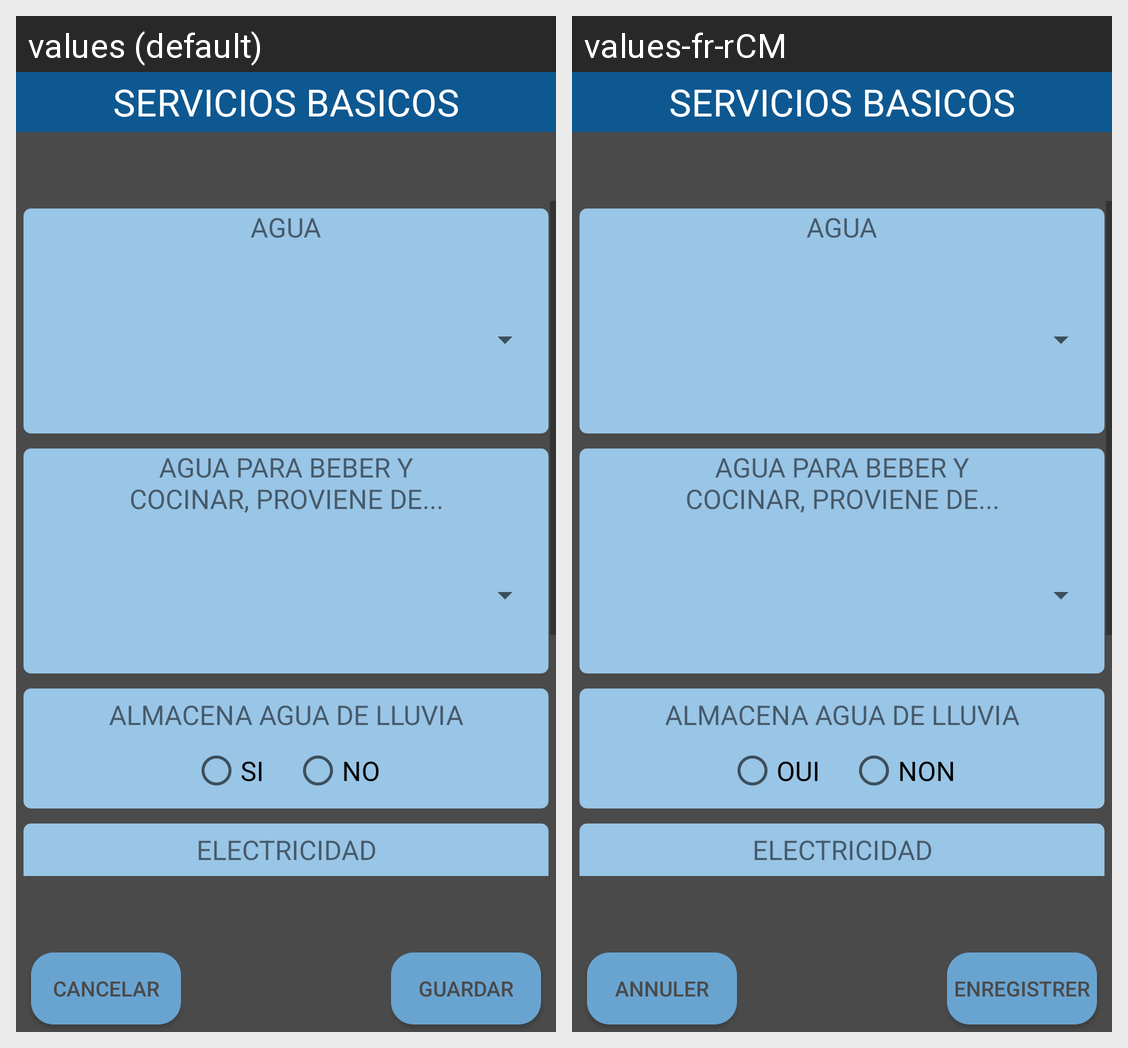

This grid shows one Android layout under two languages. Give, for every string resource on the screen, its name, the default text and each shown locale's text.
Android screen res/layout/alert_servicios_basicos.xml rendered under 2 locales, left to right: values (default), values-fr-rCM. Device: Nexus 5 (rendered at 1080×1920; each locale shown at half size, 540×960, under a caption strip naming it); theme AppTheme.
Strings drawn on this screen, with the default value and each locale's value (text and hints the layout hard-codes, and strings that could not be matched under every locale, appear in the picture but are not listed):

cancelar
  values: CANCELAR
  values-fr-rCM: ANNULER

guardar
  values: GUARDAR
  values-fr-rCM: ENREGISTRER

servicios_basicos
  values: SERVICIOS BASICOS
  values-fr-rCM: SERVICIOS BASICOS  [not translated; the default value is used]

agua
  values: AGUA
  values-fr-rCM: AGUA  [not translated; the default value is used]

agua_beber_cocinar
  values: AGUA PARA BEBER Y COCINAR, PROVIENE DE...
  values-fr-rCM: AGUA PARA BEBER Y COCINAR, PROVIENE DE...  [not translated; the default value is used]

agua_lluvia
  values: ALMACENA AGUA DE LLUVIA
  values-fr-rCM: ALMACENA AGUA DE LLUVIA  [not translated; the default value is used]

si
  values: SI
  values-fr-rCM: OUI

no
  values: NO
  values-fr-rCM: NON

electricidad
  values: ELECTRICIDAD
  values-fr-rCM: ELECTRICIDAD  [not translated; the default value is used]
